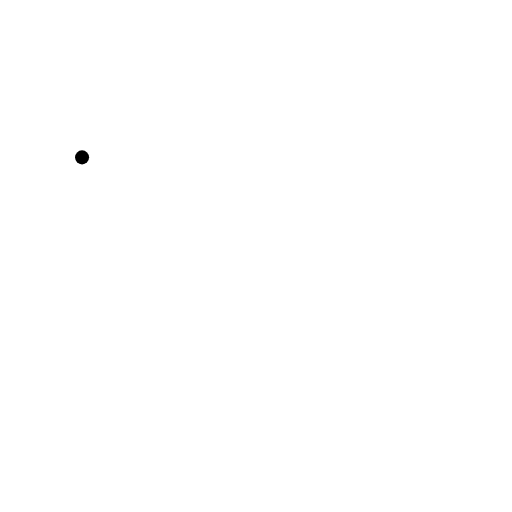
t = 0.00 s
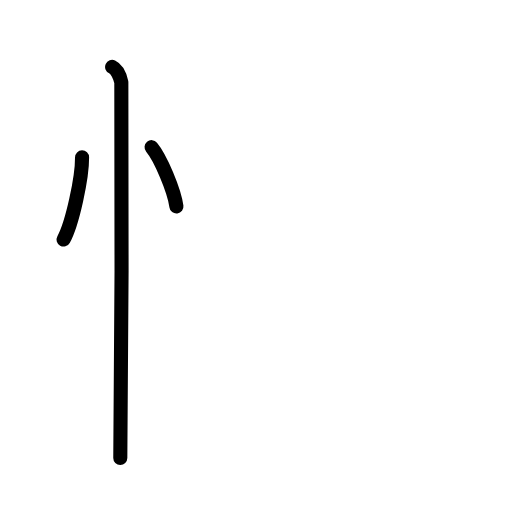
t = 2.63 s
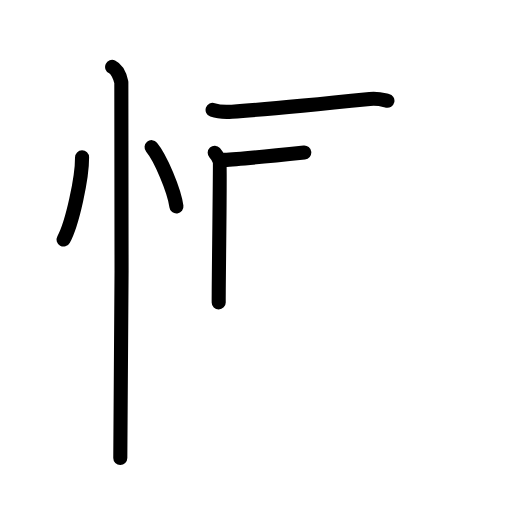
t = 5.17 s
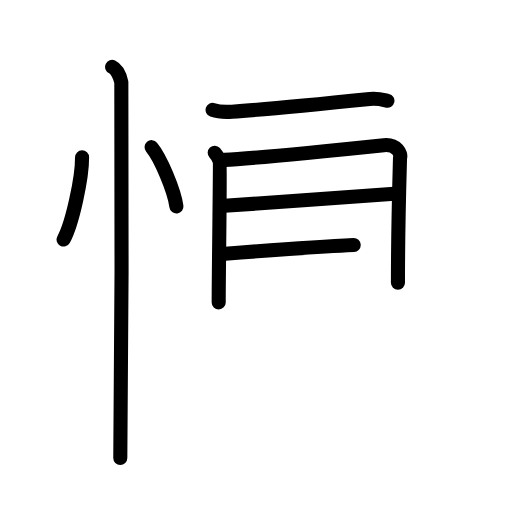
t = 7.75 s
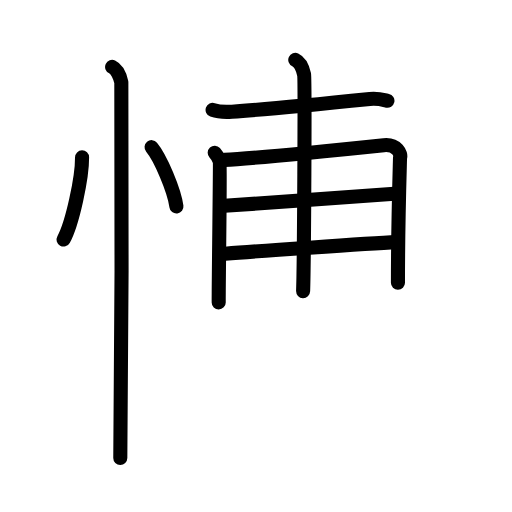
t = 8.75 s
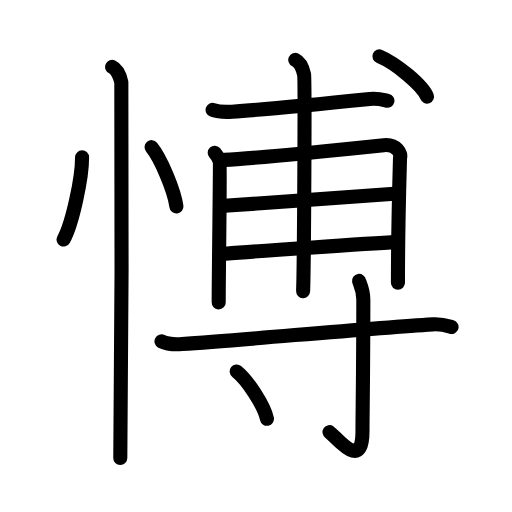
t = 13.00 s

The animated SVG that drew these frames (rendered in a browser with its animation timeline set to each time). Animation: 36 SMIL elements (animate=36); one cycle of 13.00 s.

<?xml version="1.0" encoding="UTF-8"?>
<!--
AniKanjiVG is licensed by CC-BY-SA Paul C. Sommerhoff (https://bitbucket.org/sommerhoff/anikanjivg).
AniKanjiVG uses KanjiVG which is licensed by CC-BY-SA Ulrich Apel (http://kanjivg.tagaini.net).
See also http://creativecommons.org/licenses/by-sa/3.0/
-->
<svg xmlns:kvg='http://kanjivg.tagaini.net' xmlns='http://www.w3.org/2000/svg' width='109' height='109' viewBox='0 0 109 109' style='fill:none;stroke:#000000;stroke-width:3;stroke-linecap:round;stroke-linejoin:round;' id="kvg:kanji_0613d"><g id="kvg:0613d" kvg:element="愽"><g id="kvg:0613d-g1" kvg:element="忄" kvg:variant="true" kvg:original="心" kvg:position="left" kvg:radical="general"><path id="kvg:0613d-s1" kvg:type="㇔" d="M17.47,33.5c0.03,4.31-2.07,14.14-3.94,17.5"><animate attributeName="d" begin="0.0s" dur="1.0s" from="M17.47,33.5C17.47,33.5,17.47,33.5,17.47,33.5" to="M17.47,33.5c0.03,4.31-2.07,14.14-3.94,17.5" />
</path>
<path id="kvg:0613d-s2" kvg:type="㇔" d="M32.27,31.33c1.87,2.23,4.83,9.17,5.29,12.63"><animate attributeName="d" begin="1.0s" dur="1.0s" from="M32.27,31.33C32.27,31.33,32.27,31.33,32.27,31.33" to="M32.27,31.33c1.87,2.23,4.83,9.17,5.29,12.63" />
<animate attributeName="d" begin="0s" dur="1.0s" from="M-100,-100" to="M-100,-100" />
</path>
<path id="kvg:0613d-s3" kvg:type="㇑" d="M23.87,14.25c1.09,0.5,1.74,2.25,1.96,3.25c0.22,1,0,73.75-0.22,80"><animate attributeName="d" begin="2.0s" dur="0.5s" from="M23.87,14.25C23.87,14.25,23.87,14.25,23.87,14.25" to="M23.87,14.25c1.09,0.5,1.74,2.25,1.96,3.25" />
<animate attributeName="d" begin="2.5s" dur="0.5s" from="M23.87,14.25c1.09,0.5,1.74,2.25,1.96,3.25c0,0,0,0,0,0,0" to="M23.87,14.25c1.09,0.5,1.74,2.25,1.96,3.25c0.22,1,0,73.75-0.22,80" />
<animate attributeName="d" begin="0s" dur="2.0s" from="M-100,-100" to="M-100,-100" />
</path>
</g>
<g id="kvg:0613d-g2" kvg:position="right"><g id="kvg:0613d-g3" kvg:element="甫" kvg:position="top"><path id="kvg:0613d-s4" kvg:type="㇐" d="M45.26,23.4c1.08,0.38,3.05,0.45,4.12,0.38c5.17-0.34,17.86-1.53,29.34-2.7c1.78-0.18,2.87,0.18,3.76,0.38"><animate attributeName="d" begin="3.0s" dur="0.3333333333333333s" from="M45.26,23.4C45.26,23.4,45.26,23.4,45.26,23.4" to="M45.26,23.4c1.08,0.38,3.05,0.45,4.12,0.38" />
<animate attributeName="d" begin="3.3333333333333335s" dur="0.3333333333333333s" from="M45.26,23.4c1.08,0.38,3.05,0.45,4.12,0.38c0,0,0,0,0,0,0" to="M45.26,23.4c1.08,0.38,3.05,0.45,4.12,0.38c5.17-0.34,17.86-1.53,29.34-2.7" />
<animate attributeName="d" begin="3.6666666666666665s" dur="0.3333333333333333s" from="M45.26,23.4c1.08,0.38,3.05,0.45,4.12,0.38c5.17-0.34,17.86-1.53,29.34-2.7c0,0,0,0,0,0,0" to="M45.26,23.4c1.08,0.38,3.05,0.45,4.12,0.38c5.17-0.34,17.86-1.53,29.34-2.7c1.78-0.18,2.87,0.18,3.76,0.38" />
<animate attributeName="d" begin="0s" dur="3.0s" from="M-100,-100" to="M-100,-100" />
</path>
<g id="kvg:0613d-g4" kvg:element="用" kvg:variant="true"><path id="kvg:0613d-s5" kvg:type="㇑" d="M45.71,32.52c0.52,0.57,0.86,1.14,1.04,1.72c0.17,0.57-0.21,24.98-0.19,30.14"><animate attributeName="d" begin="4.0s" dur="0.5s" from="M45.71,32.52C45.71,32.52,45.71,32.52,45.71,32.52" to="M45.71,32.52c0.52,0.57,0.86,1.14,1.04,1.72" />
<animate attributeName="d" begin="4.5s" dur="0.5s" from="M45.71,32.52c0.52,0.57,0.86,1.14,1.04,1.72c0,0,0,0,0,0,0" to="M45.71,32.52c0.52,0.57,0.86,1.14,1.04,1.72c0.17,0.57-0.21,24.98-0.19,30.14" />
<animate attributeName="d" begin="0s" dur="4.0s" from="M-100,-100" to="M-100,-100" />
</path>
<path id="kvg:0613d-s6" kvg:type="㇆" d="M47.79,34.03c5.82-0.24,32.37-2.97,33.91-3.13c2.77-0.29,3.8,1.86,3.46,2.72c-0.04,1.93-0.44,13.49-0.44,26.57"><animate attributeName="d" begin="5.0s" dur="0.3333333333333333s" from="M47.79,34.03C47.79,34.03,47.79,34.03,47.79,34.03" to="M47.79,34.03c5.82-0.24,32.37-2.97,33.91-3.13" />
<animate attributeName="d" begin="5.333333333333333s" dur="0.3333333333333333s" from="M47.79,34.03c5.82-0.24,32.37-2.97,33.91-3.13c0,0,0,0,0,0,0" to="M47.79,34.03c5.82-0.24,32.37-2.97,33.91-3.13c2.77-0.29,3.8,1.86,3.46,2.72" />
<animate attributeName="d" begin="5.666666666666667s" dur="0.3333333333333333s" from="M47.79,34.03c5.82-0.24,32.37-2.97,33.91-3.13c2.77-0.29,3.8,1.86,3.46,2.72c0,0,0,0,0,0,0" to="M47.79,34.03c5.82-0.24,32.37-2.97,33.91-3.13c2.77-0.29,3.8,1.86,3.46,2.72c-0.04,1.93-0.44,13.49-0.44,26.57" />
<animate attributeName="d" begin="0s" dur="5.0s" from="M-100,-100" to="M-100,-100" />
</path>
<path id="kvg:0613d-s7" kvg:type="㇐" d="M47.79,43.82c7.71-0.5,29.94-2.16,36.16-2.59"><animate attributeName="d" begin="6.0s" dur="1.0s" from="M47.79,43.82C47.79,43.82,47.79,43.82,47.79,43.82" to="M47.79,43.82c7.71-0.5,29.94-2.16,36.16-2.59" />
<animate attributeName="d" begin="0s" dur="6.0s" from="M-100,-100" to="M-100,-100" />
</path>
<path id="kvg:0613d-s8" kvg:type="㇐" d="M47.95,54.01c5.53-0.43,30.08-2.17,36.47-2.46"><animate attributeName="d" begin="7.0s" dur="1.0s" from="M47.95,54.01C47.95,54.01,47.95,54.01,47.95,54.01" to="M47.95,54.01c5.53-0.43,30.08-2.17,36.47-2.46" />
<animate attributeName="d" begin="0s" dur="7.0s" from="M-100,-100" to="M-100,-100" />
</path>
<path id="kvg:0613d-s9" kvg:type="㇑" d="M62.86,12.74c1.04,0.48,1.67,2.15,1.88,3.11c0.21,0.96,0,40.14-0.21,46.12"><animate attributeName="d" begin="8.0s" dur="0.5s" from="M62.86,12.74C62.86,12.74,62.86,12.74,62.86,12.74" to="M62.86,12.74c1.04,0.48,1.67,2.15,1.88,3.11" />
<animate attributeName="d" begin="8.5s" dur="0.5s" from="M62.86,12.74c1.04,0.48,1.67,2.15,1.88,3.11c0,0,0,0,0,0,0" to="M62.86,12.74c1.04,0.48,1.67,2.15,1.88,3.11c0.21,0.96,0,40.14-0.21,46.12" />
<animate attributeName="d" begin="0s" dur="8.0s" from="M-100,-100" to="M-100,-100" />
</path>
</g>
<g id="kvg:0613d-g5" kvg:element="丶"><path id="kvg:0613d-s10" kvg:type="㇔" d="M80.78,12c3.57,1.51,9.23,6.21,10.12,8.56"><animate attributeName="d" begin="9.0s" dur="1.0s" from="M80.78,12C80.78,12,80.78,12,80.78,12" to="M80.78,12c3.57,1.51,9.23,6.21,10.12,8.56" />
<animate attributeName="d" begin="0s" dur="9.0s" from="M-100,-100" to="M-100,-100" />
</path>
</g>
</g>
<g id="kvg:0613d-g6" kvg:element="寸" kvg:position="bottom"><path id="kvg:0613d-s11" kvg:type="㇐" d="M34.38,72.67c1.15,0.58,3.23,0.66,4.39,0.58c14.23-0.99,39.36-3.32,53.35-4.2c1.91-0.12,3.05,0.27,4.01,0.56"><animate attributeName="d" begin="10.0s" dur="0.3333333333333333s" from="M34.38,72.67C34.38,72.67,34.38,72.67,34.38,72.67" to="M34.38,72.67c1.15,0.58,3.23,0.66,4.39,0.58" />
<animate attributeName="d" begin="10.333333333333334s" dur="0.3333333333333333s" from="M34.38,72.67c1.15,0.58,3.23,0.66,4.39,0.58c0,0,0,0,0,0,0" to="M34.38,72.67c1.15,0.58,3.23,0.66,4.39,0.58c14.23-0.99,39.36-3.32,53.35-4.2" />
<animate attributeName="d" begin="10.666666666666666s" dur="0.3333333333333333s" from="M34.38,72.67c1.15,0.58,3.23,0.66,4.39,0.58c14.23-0.99,39.36-3.32,53.35-4.2c0,0,0,0,0,0,0" to="M34.38,72.67c1.15,0.58,3.23,0.66,4.39,0.58c14.23-0.99,39.36-3.32,53.35-4.2c1.91-0.12,3.05,0.27,4.01,0.56" />
<animate attributeName="d" begin="0s" dur="10.0s" from="M-100,-100" to="M-100,-100" />
</path>
<path id="kvg:0613d-s12" kvg:type="㇚" d="M76.44,59.8c0.06,0.35,0.91,1.8,0.91,3.99c0,14.75-0.18,24.44-0.18,28.03c0,8.7-5.44,1.29-7.02,0.18"><animate attributeName="d" begin="11.0s" dur="0.3333333333333333s" from="M76.44,59.8C76.44,59.8,76.44,59.8,76.44,59.8" to="M76.44,59.8c0.06,0.35,0.91,1.8,0.91,3.99" />
<animate attributeName="d" begin="11.333333333333334s" dur="0.3333333333333333s" from="M76.44,59.8c0.06,0.35,0.91,1.8,0.91,3.99c0,0,0,0,0,0,0" to="M76.44,59.8c0.06,0.35,0.91,1.8,0.91,3.99c0,14.75-0.18,24.44-0.18,28.03" />
<animate attributeName="d" begin="11.666666666666666s" dur="0.3333333333333333s" from="M76.44,59.8c0.06,0.35,0.91,1.8,0.91,3.99c0,14.75-0.18,24.44-0.18,28.03c0,0,0,0,0,0,0" to="M76.44,59.8c0.06,0.35,0.91,1.8,0.91,3.99c0,14.75-0.18,24.44-0.18,28.03c0,8.7-5.44,1.29-7.02,0.18" />
<animate attributeName="d" begin="0s" dur="11.0s" from="M-100,-100" to="M-100,-100" />
</path>
<path id="kvg:0613d-s13" kvg:type="㇔" d="M50.39,79.08c2.27,1.78,5.87,7.31,6.44,10.07"><animate attributeName="d" begin="12.0s" dur="1.0s" from="M50.39,79.08C50.39,79.08,50.39,79.08,50.39,79.08" to="M50.39,79.08c2.27,1.78,5.87,7.31,6.44,10.07" />
<animate attributeName="d" begin="0s" dur="12.0s" from="M-100,-100" to="M-100,-100" />
</path>
</g>
</g>
</g>
</svg>
